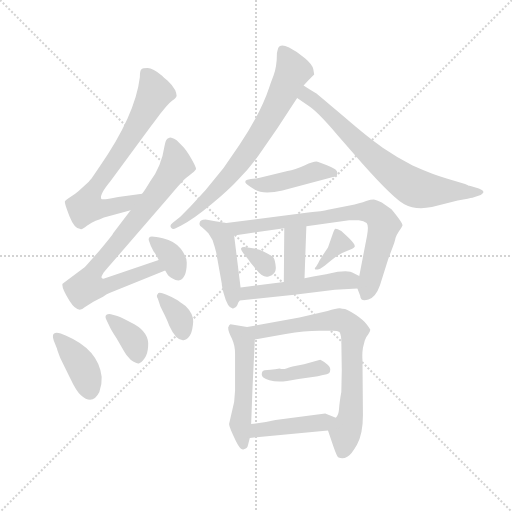
t = 0.00 s
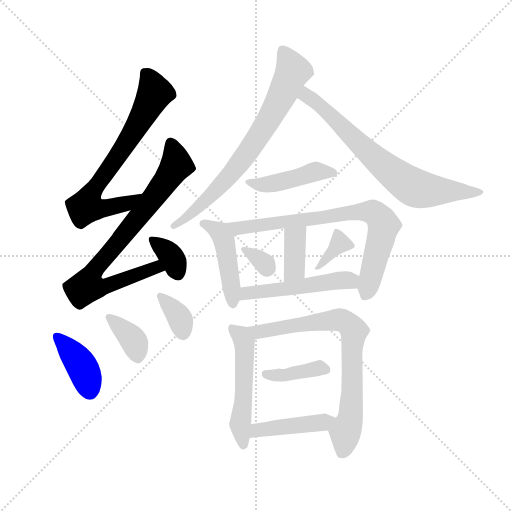
t = 2.54 s
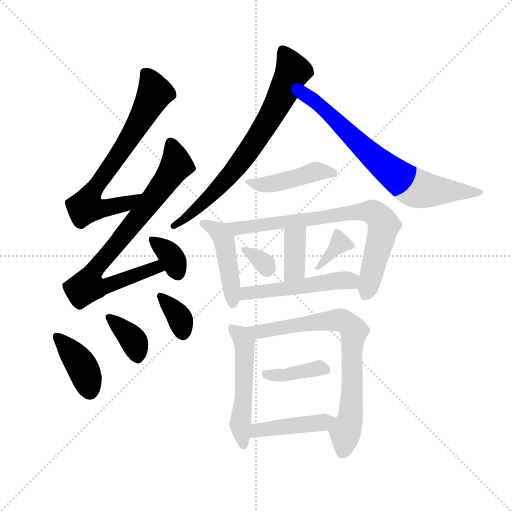
t = 5.08 s
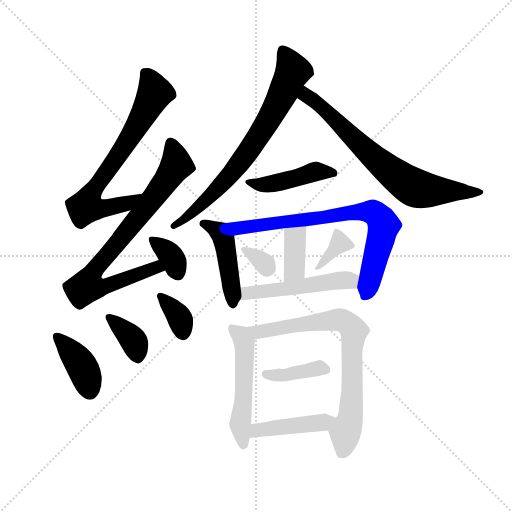
t = 7.62 s
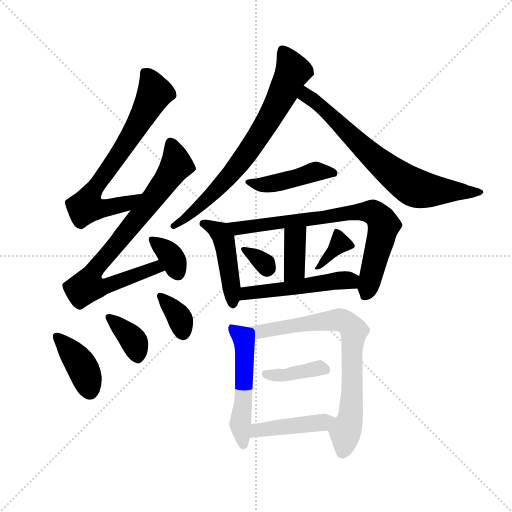
t = 10.16 s
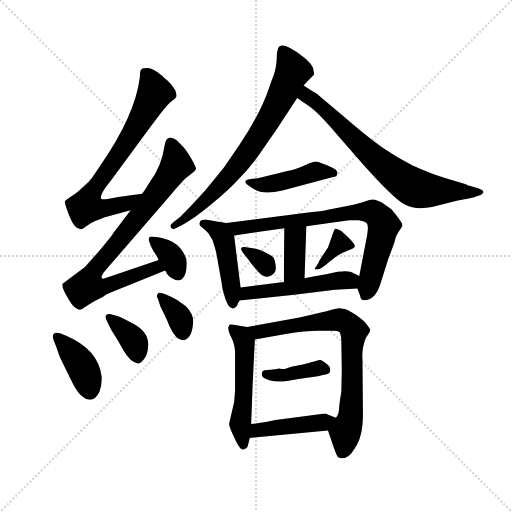
t = 12.70 s

The animated SVG that drew these frames (rendered in a browser with its animation timeline set to each time). Animation: 19 CSS @keyframes rules; one cycle of 12.70 s.

<svg version="1.1" viewBox="0 0 1024 1024" xmlns="http://www.w3.org/2000/svg">
  <g stroke="lightgray" stroke-dasharray="1,1" stroke-width="1" transform="scale(4, 4)">
    <line x1="0" y1="0" x2="256" y2="256"></line>
    <line x1="256" y1="0" x2="0" y2="256"></line>
    <line x1="128" y1="0" x2="128" y2="256"></line>
    <line x1="0" y1="128" x2="256" y2="128"></line>
  </g>
  <g transform="scale(0.92, -0.92) translate(60, -850)">
    <style type="text/css">
      
        @keyframes keyframes0 {
          from {
            stroke: blue;
            stroke-dashoffset: 716;
            stroke-width: 128;
          }
          70% {
            animation-timing-function: step-end;
            stroke: blue;
            stroke-dashoffset: 0;
            stroke-width: 128;
          }
          to {
            stroke: black;
            stroke-width: 1024;
          }
        }
        #make-me-a-hanzi-animation-0 {
          animation: keyframes0 0.8326822916666666s both;
          animation-delay: 0s;
          animation-timing-function: linear;
        }
      
        @keyframes keyframes1 {
          from {
            stroke: blue;
            stroke-dashoffset: 805;
            stroke-width: 128;
          }
          72% {
            animation-timing-function: step-end;
            stroke: blue;
            stroke-dashoffset: 0;
            stroke-width: 128;
          }
          to {
            stroke: black;
            stroke-width: 1024;
          }
        }
        #make-me-a-hanzi-animation-1 {
          animation: keyframes1 0.9051106770833334s both;
          animation-delay: 0.8326822916666666s;
          animation-timing-function: linear;
        }
      
        @keyframes keyframes2 {
          from {
            stroke: blue;
            stroke-dashoffset: 353;
            stroke-width: 128;
          }
          53% {
            animation-timing-function: step-end;
            stroke: blue;
            stroke-dashoffset: 0;
            stroke-width: 128;
          }
          to {
            stroke: black;
            stroke-width: 1024;
          }
        }
        #make-me-a-hanzi-animation-2 {
          animation: keyframes2 0.5372721354166666s both;
          animation-delay: 1.73779296875s;
          animation-timing-function: linear;
        }
      
        @keyframes keyframes3 {
          from {
            stroke: blue;
            stroke-dashoffset: 392;
            stroke-width: 128;
          }
          56% {
            animation-timing-function: step-end;
            stroke: blue;
            stroke-dashoffset: 0;
            stroke-width: 128;
          }
          to {
            stroke: black;
            stroke-width: 1024;
          }
        }
        #make-me-a-hanzi-animation-3 {
          animation: keyframes3 0.5690104166666666s both;
          animation-delay: 2.2750651041666665s;
          animation-timing-function: linear;
        }
      
        @keyframes keyframes4 {
          from {
            stroke: blue;
            stroke-dashoffset: 367;
            stroke-width: 128;
          }
          54% {
            animation-timing-function: step-end;
            stroke: blue;
            stroke-dashoffset: 0;
            stroke-width: 128;
          }
          to {
            stroke: black;
            stroke-width: 1024;
          }
        }
        #make-me-a-hanzi-animation-4 {
          animation: keyframes4 0.5486653645833334s both;
          animation-delay: 2.844075520833333s;
          animation-timing-function: linear;
        }
      
        @keyframes keyframes5 {
          from {
            stroke: blue;
            stroke-dashoffset: 351;
            stroke-width: 128;
          }
          53% {
            animation-timing-function: step-end;
            stroke: blue;
            stroke-dashoffset: 0;
            stroke-width: 128;
          }
          to {
            stroke: black;
            stroke-width: 1024;
          }
        }
        #make-me-a-hanzi-animation-5 {
          animation: keyframes5 0.53564453125s both;
          animation-delay: 3.3927408854166665s;
          animation-timing-function: linear;
        }
      
        @keyframes keyframes6 {
          from {
            stroke: blue;
            stroke-dashoffset: 733;
            stroke-width: 128;
          }
          70% {
            animation-timing-function: step-end;
            stroke: blue;
            stroke-dashoffset: 0;
            stroke-width: 128;
          }
          to {
            stroke: black;
            stroke-width: 1024;
          }
        }
        #make-me-a-hanzi-animation-6 {
          animation: keyframes6 0.8465169270833334s both;
          animation-delay: 3.9283854166666665s;
          animation-timing-function: linear;
        }
      
        @keyframes keyframes7 {
          from {
            stroke: blue;
            stroke-dashoffset: 722;
            stroke-width: 128;
          }
          70% {
            animation-timing-function: step-end;
            stroke: blue;
            stroke-dashoffset: 0;
            stroke-width: 128;
          }
          to {
            stroke: black;
            stroke-width: 1024;
          }
        }
        #make-me-a-hanzi-animation-7 {
          animation: keyframes7 0.8375651041666666s both;
          animation-delay: 4.77490234375s;
          animation-timing-function: linear;
        }
      
        @keyframes keyframes8 {
          from {
            stroke: blue;
            stroke-dashoffset: 445;
            stroke-width: 128;
          }
          59% {
            animation-timing-function: step-end;
            stroke: blue;
            stroke-dashoffset: 0;
            stroke-width: 128;
          }
          to {
            stroke: black;
            stroke-width: 1024;
          }
        }
        #make-me-a-hanzi-animation-8 {
          animation: keyframes8 0.6121419270833334s both;
          animation-delay: 5.612467447916667s;
          animation-timing-function: linear;
        }
      
        @keyframes keyframes9 {
          from {
            stroke: blue;
            stroke-dashoffset: 454;
            stroke-width: 128;
          }
          60% {
            animation-timing-function: step-end;
            stroke: blue;
            stroke-dashoffset: 0;
            stroke-width: 128;
          }
          to {
            stroke: black;
            stroke-width: 1024;
          }
        }
        #make-me-a-hanzi-animation-9 {
          animation: keyframes9 0.6194661458333334s both;
          animation-delay: 6.224609375s;
          animation-timing-function: linear;
        }
      
        @keyframes keyframes10 {
          from {
            stroke: blue;
            stroke-dashoffset: 766;
            stroke-width: 128;
          }
          71% {
            animation-timing-function: step-end;
            stroke: blue;
            stroke-dashoffset: 0;
            stroke-width: 128;
          }
          to {
            stroke: black;
            stroke-width: 1024;
          }
        }
        #make-me-a-hanzi-animation-10 {
          animation: keyframes10 0.8733723958333334s both;
          animation-delay: 6.844075520833333s;
          animation-timing-function: linear;
        }
      
        @keyframes keyframes11 {
          from {
            stroke: blue;
            stroke-dashoffset: 378;
            stroke-width: 128;
          }
          55% {
            animation-timing-function: step-end;
            stroke: blue;
            stroke-dashoffset: 0;
            stroke-width: 128;
          }
          to {
            stroke: black;
            stroke-width: 1024;
          }
        }
        #make-me-a-hanzi-animation-11 {
          animation: keyframes11 0.5576171875s both;
          animation-delay: 7.717447916666666s;
          animation-timing-function: linear;
        }
      
        @keyframes keyframes12 {
          from {
            stroke: blue;
            stroke-dashoffset: 324;
            stroke-width: 128;
          }
          51% {
            animation-timing-function: step-end;
            stroke: blue;
            stroke-dashoffset: 0;
            stroke-width: 128;
          }
          to {
            stroke: black;
            stroke-width: 1024;
          }
        }
        #make-me-a-hanzi-animation-12 {
          animation: keyframes12 0.513671875s both;
          animation-delay: 8.275065104166666s;
          animation-timing-function: linear;
        }
      
        @keyframes keyframes13 {
          from {
            stroke: blue;
            stroke-dashoffset: 357;
            stroke-width: 128;
          }
          54% {
            animation-timing-function: step-end;
            stroke: blue;
            stroke-dashoffset: 0;
            stroke-width: 128;
          }
          to {
            stroke: black;
            stroke-width: 1024;
          }
        }
        #make-me-a-hanzi-animation-13 {
          animation: keyframes13 0.54052734375s both;
          animation-delay: 8.788736979166666s;
          animation-timing-function: linear;
        }
      
        @keyframes keyframes14 {
          from {
            stroke: blue;
            stroke-dashoffset: 508;
            stroke-width: 128;
          }
          62% {
            animation-timing-function: step-end;
            stroke: blue;
            stroke-dashoffset: 0;
            stroke-width: 128;
          }
          to {
            stroke: black;
            stroke-width: 1024;
          }
        }
        #make-me-a-hanzi-animation-14 {
          animation: keyframes14 0.6634114583333334s both;
          animation-delay: 9.329264322916666s;
          animation-timing-function: linear;
        }
      
        @keyframes keyframes15 {
          from {
            stroke: blue;
            stroke-dashoffset: 518;
            stroke-width: 128;
          }
          63% {
            animation-timing-function: step-end;
            stroke: blue;
            stroke-dashoffset: 0;
            stroke-width: 128;
          }
          to {
            stroke: black;
            stroke-width: 1024;
          }
        }
        #make-me-a-hanzi-animation-15 {
          animation: keyframes15 0.6715494791666666s both;
          animation-delay: 9.99267578125s;
          animation-timing-function: linear;
        }
      
        @keyframes keyframes16 {
          from {
            stroke: blue;
            stroke-dashoffset: 761;
            stroke-width: 128;
          }
          71% {
            animation-timing-function: step-end;
            stroke: blue;
            stroke-dashoffset: 0;
            stroke-width: 128;
          }
          to {
            stroke: black;
            stroke-width: 1024;
          }
        }
        #make-me-a-hanzi-animation-16 {
          animation: keyframes16 0.8693033854166666s both;
          animation-delay: 10.664225260416666s;
          animation-timing-function: linear;
        }
      
        @keyframes keyframes17 {
          from {
            stroke: blue;
            stroke-dashoffset: 385;
            stroke-width: 128;
          }
          56% {
            animation-timing-function: step-end;
            stroke: blue;
            stroke-dashoffset: 0;
            stroke-width: 128;
          }
          to {
            stroke: black;
            stroke-width: 1024;
          }
        }
        #make-me-a-hanzi-animation-17 {
          animation: keyframes17 0.5633138020833334s both;
          animation-delay: 11.533528645833332s;
          animation-timing-function: linear;
        }
      
        @keyframes keyframes18 {
          from {
            stroke: blue;
            stroke-dashoffset: 436;
            stroke-width: 128;
          }
          59% {
            animation-timing-function: step-end;
            stroke: blue;
            stroke-dashoffset: 0;
            stroke-width: 128;
          }
          to {
            stroke: black;
            stroke-width: 1024;
          }
        }
        #make-me-a-hanzi-animation-18 {
          animation: keyframes18 0.6048177083333334s both;
          animation-delay: 12.096842447916666s;
          animation-timing-function: linear;
        }
      
    </style>
    
      <path d="M 249 429 L 197 422 Q 161 414 160 418 Q 156 427 180 456 L 270 578 Q 271 579 288 602 Q 305 624 314 631 Q 323 637 324 642 Q 324 646 321 654 Q 313 667 304 675 Q 295 682 293 685 Q 272 702 261 702 Q 250 702 247 699 Q 244 696 244 682 Q 234 599 156 487 L 139 462 Q 134 457 133 455 L 111 435 Q 103 428 93 422 Q 82 415 81 412 Q 80 408 91 380 Q 102 352 115 352 Q 118 350 129 359 Q 140 367 148 370 Q 155 372 166 377 L 224 393 C 253 401 279 433 249 429 Z" fill="lightgray"></path>
    
      <path d="M 285 285 L 165 244 Q 162 244 161 246 Q 159 247 165 257 Q 175 269 176 270 L 309 424 Q 329 448 335 454 Q 340 460 352 469 Q 364 478 366 482 Q 367 486 356 505 Q 345 524 338 531 L 324 545 Q 311 553 307 550 Q 300 548 298 534 Q 291 487 266 455 Q 256 438 249 429 L 224 393 L 186 343 Q 183 337 156 305 Q 128 273 124 269 L 76 233 Q 73 225 91 196 Q 109 167 124 182 L 143 194 L 164 205 L 171 210 L 178 213 L 299 262 C 327 273 313 295 285 285 Z" fill="lightgray"></path>
    
      <path d="M 346 279 Q 346 292 333 309 Q 320 326 294 332 Q 268 338 265 334.5 Q 262 331 264 326 L 268 315 L 274 303 Q 278 299 285 285 L 299 262 L 305 252 Q 306 250 314 245 Q 322 240 328 240 Q 346 244 346 279 Z" fill="lightgray"></path>
    
      <path d="M 64 92 Q 64 90 71 72 L 91 31 Q 107 -3 116 -9 Q 141 -32 156 -2 Q 162 14 161 31 Q 154 90 84 120 L 72 125 Q 61 128 57 124.5 Q 53 121 57 109 L 64 92 Z" fill="lightgray"></path>
    
      <path d="M 185 166 Q 176 169 171.5 165.5 Q 167 162 172 153 L 178 141 Q 181 134 193 115 L 210 86 Q 214 78 224 68 Q 237 59 242 60 Q 247 61 254 70.5 Q 261 80 262 97 Q 265 126 232 145 L 211 156 Q 208 158 195 163 L 185 166 Z" fill="lightgray"></path>
    
      <path d="M 283 211 Q 279 207 283 201 L 289 183 L 299 163 Q 302 157 308 142 Q 324 107 341 111 Q 358 115 360 151 Q 360 168 344 184 Q 330 195 323 199 Q 285 220 283 211 Z" fill="lightgray"></path>
    
      <path d="M 621 700 Q 619 710 603 723.5 Q 587 737 568.5 746.5 Q 550 756 545 746 Q 544 743 542 735 Q 542 705 534.5 685.5 Q 527 666 526 662 Q 507 604 460 534 L 426 485 L 387 437 L 354 401 L 332 379 L 315 365 Q 308 360 312 355 Q 316 350 322 354 L 334 360 Q 360 373 399.5 406 Q 439 439 458 460 Q 481 483 502 512 L 543 571 L 586 637 L 600 664 L 610 675 L 623 688 L 621 700 Z" fill="lightgray"></path>
    
      <path d="M 586 637 L 609 621 Q 629 609 673 557 L 729 493 Q 795 419 819 406 Q 843 393 879 400 L 935 414 Q 962 419 967 420 L 985 426 Q 989 428 991 432 Q 991 436 981 440 L 961 446 L 959 446 L 956 448 L 951 450 L 911 462 Q 884 469 837 490 Q 803 508 772 529 Q 741 550 688 596 L 628 647 Q 618 652 600 664 C 575 680 561 654 586 637 Z" fill="lightgray"></path>
    
      <path d="M 664 465 Q 673 466 673 471 Q 675 476 670 481 Q 665 486 632 498 Q 625 501 603 491 Q 581 481 565 478 L 507 464 Q 498 462 496 462 L 485 461 Q 476 459 474.5 457.5 Q 473 456 473.5 453 Q 474 450 493.5 438 Q 513 426 554 436 L 664 465 Z" fill="lightgray"></path>
    
      <path d="M 432 365 L 408 369 L 387 373 Q 374 373 374 365 Q 372 360 379 356 Q 385 351 393 343 L 402 328 Q 407 313 410 301 L 422 234 Q 422 229 426 213 Q 436 176 448 180 Q 454 182 456 187 Q 457 192 461 197 C 466 204 466 204 463 225 L 449 338 C 446 363 446 363 432 365 Z" fill="lightgray"></path>
    
      <path d="M 717 223 L 723 207 Q 724 193 741 199 Q 757 204 766 230 L 784 287 L 797 322 Q 799 328 800 333 Q 801 338 807 347 Q 813 355 815 360 Q 815 366 791 395 L 770 410 Q 760 415 755 416 Q 749 417 736 413 Q 723 408 700 403 L 653 394 Q 642 391 610 388 L 432 365 C 402 361 419 334 449 338 L 558 354 L 606 358 L 699 371 L 720 371 Q 731 370 737 365 Q 742 360 738 338 L 721 250 C 716 225 716 225 717 223 Z" fill="lightgray"></path>
    
      <path d="M 558 354 L 557 237 C 557 207 601 215 602 245 L 606 358 C 607 388 558 384 558 354 Z" fill="lightgray"></path>
    
      <path d="M 484 280 L 498 263 Q 512 245 524 249 Q 541 254 539.5 269.5 Q 538 285 534.5 290 Q 531 295 504 307 L 493 310 Q 487 311 486 311 L 471 313 Q 465 313 464 310 Q 463 307 473 294.5 Q 483 282 484 280 Z" fill="lightgray"></path>
    
      <path d="M 653 312 L 639 291 Q 632 280 632 278 L 627 270 Q 623 266 625 264.5 Q 627 263 636 266 L 645 272 L 659 283 Q 679 300 694 304.5 Q 709 309 711 313.5 Q 713 318 700 331 Q 687 344 682 348 Q 670 354 668 352 L 665 346 L 653 312 Z" fill="lightgray"></path>
    
      <path d="M 461 197 L 580 209 L 668 220 L 717 223 C 747 225 748 237 721 250 L 709 256 Q 700 263 674 259 L 649 254 L 621 249 L 602 245 L 557 237 L 463 225 C 433 221 431 194 461 197 Z" fill="lightgray"></path>
    
      <path d="M 477 139 L 441 145 Q 439 145 436 138 Q 436 129 444 114 Q 451 99 451 81 L 451 1 L 449 -24 L 438 -72 Q 438 -79 453 -109 Q 463 -129 469 -127 Q 478 -125 479 -118 L 483 -102 L 486 -72 L 489 8 L 494 112 C 495 136 495 136 477 139 Z" fill="lightgray"></path>
    
      <path d="M 653 -86 L 665 -121 Q 672 -141 675 -144 Q 685 -149 695 -143 Q 703 -140 716 -117 Q 729 -93 729 -52 L 728 68 Q 727 81 729 94 L 733 110 Q 736 118 741 124 Q 745 130 745 133 Q 744 136 737 145 Q 730 154 714 165 Q 697 176 690 178 Q 683 179 679 180 Q 674 181 652 174 L 591 160 L 477 139 C 447 134 464 107 494 112 L 561 124 Q 603 131 633 131 L 664 131 Q 674 131 678 128 Q 681 124 682 111 L 683 45 L 682 -2 Q 678 -24 677 -39 Q 676 -53 670 -58 C 658 -86 651 -80 653 -86 Z" fill="lightgray"></path>
    
      <path d="M 631 32 L 642 35 Q 652 36 655 38.5 Q 658 41 658 47 Q 658 53 649 60 Q 640 67 636 68 L 601 58 L 576 53 Q 574 53 564 49.5 Q 554 46 548 49 Q 538 47 528 46 L 515 45 Q 509 44 509 36 Q 509 28 525.5 23.5 Q 542 19 564 22 L 589 26 L 631 32 Z" fill="lightgray"></path>
    
      <path d="M 483 -102 L 653 -86 C 683 -83 698 -69 670 -58 L 647 -49 L 539 -63 Q 514 -69 486 -72 C 456 -75 453 -105 483 -102 Z" fill="lightgray"></path>
    
    
      <clipPath id="make-me-a-hanzi-clip-0">
        <path d="M 249 429 L 197 422 Q 161 414 160 418 Q 156 427 180 456 L 270 578 Q 271 579 288 602 Q 305 624 314 631 Q 323 637 324 642 Q 324 646 321 654 Q 313 667 304 675 Q 295 682 293 685 Q 272 702 261 702 Q 250 702 247 699 Q 244 696 244 682 Q 234 599 156 487 L 139 462 Q 134 457 133 455 L 111 435 Q 103 428 93 422 Q 82 415 81 412 Q 80 408 91 380 Q 102 352 115 352 Q 118 350 129 359 Q 140 367 148 370 Q 155 372 166 377 L 224 393 C 253 401 279 433 249 429 Z"></path>
      </clipPath>
      <path clip-path="url(#make-me-a-hanzi-clip-0)" d="M 256 692 L 277 648 L 213 535 L 141 435 L 128 401 L 152 396 L 213 406 L 243 424" fill="none" id="make-me-a-hanzi-animation-0" stroke-dasharray="588 1176" stroke-linecap="round"></path>
    
      <clipPath id="make-me-a-hanzi-clip-1">
        <path d="M 285 285 L 165 244 Q 162 244 161 246 Q 159 247 165 257 Q 175 269 176 270 L 309 424 Q 329 448 335 454 Q 340 460 352 469 Q 364 478 366 482 Q 367 486 356 505 Q 345 524 338 531 L 324 545 Q 311 553 307 550 Q 300 548 298 534 Q 291 487 266 455 Q 256 438 249 429 L 224 393 L 186 343 Q 183 337 156 305 Q 128 273 124 269 L 76 233 Q 73 225 91 196 Q 109 167 124 182 L 143 194 L 164 205 L 171 210 L 178 213 L 299 262 C 327 273 313 295 285 285 Z"></path>
      </clipPath>
      <path clip-path="url(#make-me-a-hanzi-clip-1)" d="M 311 540 L 324 491 L 246 385 L 148 269 L 129 228 L 168 227 L 279 269 L 290 265" fill="none" id="make-me-a-hanzi-animation-1" stroke-dasharray="677 1354" stroke-linecap="round"></path>
    
      <clipPath id="make-me-a-hanzi-clip-2">
        <path d="M 346 279 Q 346 292 333 309 Q 320 326 294 332 Q 268 338 265 334.5 Q 262 331 264 326 L 268 315 L 274 303 Q 278 299 285 285 L 299 262 L 305 252 Q 306 250 314 245 Q 322 240 328 240 Q 346 244 346 279 Z"></path>
      </clipPath>
      <path clip-path="url(#make-me-a-hanzi-clip-2)" d="M 270 330 L 315 289 L 326 255" fill="none" id="make-me-a-hanzi-animation-2" stroke-dasharray="225 450" stroke-linecap="round"></path>
    
      <clipPath id="make-me-a-hanzi-clip-3">
        <path d="M 64 92 Q 64 90 71 72 L 91 31 Q 107 -3 116 -9 Q 141 -32 156 -2 Q 162 14 161 31 Q 154 90 84 120 L 72 125 Q 61 128 57 124.5 Q 53 121 57 109 L 64 92 Z"></path>
      </clipPath>
      <path clip-path="url(#make-me-a-hanzi-clip-3)" d="M 65 117 L 116 57 L 135 3" fill="none" id="make-me-a-hanzi-animation-3" stroke-dasharray="264 528" stroke-linecap="round"></path>
    
      <clipPath id="make-me-a-hanzi-clip-4">
        <path d="M 185 166 Q 176 169 171.5 165.5 Q 167 162 172 153 L 178 141 Q 181 134 193 115 L 210 86 Q 214 78 224 68 Q 237 59 242 60 Q 247 61 254 70.5 Q 261 80 262 97 Q 265 126 232 145 L 211 156 Q 208 158 195 163 L 185 166 Z"></path>
      </clipPath>
      <path clip-path="url(#make-me-a-hanzi-clip-4)" d="M 178 160 L 230 111 L 241 73" fill="none" id="make-me-a-hanzi-animation-4" stroke-dasharray="239 478" stroke-linecap="round"></path>
    
      <clipPath id="make-me-a-hanzi-clip-5">
        <path d="M 283 211 Q 279 207 283 201 L 289 183 L 299 163 Q 302 157 308 142 Q 324 107 341 111 Q 358 115 360 151 Q 360 168 344 184 Q 330 195 323 199 Q 285 220 283 211 Z"></path>
      </clipPath>
      <path clip-path="url(#make-me-a-hanzi-clip-5)" d="M 289 206 L 324 169 L 338 127" fill="none" id="make-me-a-hanzi-animation-5" stroke-dasharray="223 446" stroke-linecap="round"></path>
    
      <clipPath id="make-me-a-hanzi-clip-6">
        <path d="M 621 700 Q 619 710 603 723.5 Q 587 737 568.5 746.5 Q 550 756 545 746 Q 544 743 542 735 Q 542 705 534.5 685.5 Q 527 666 526 662 Q 507 604 460 534 L 426 485 L 387 437 L 354 401 L 332 379 L 315 365 Q 308 360 312 355 Q 316 350 322 354 L 334 360 Q 360 373 399.5 406 Q 439 439 458 460 Q 481 483 502 512 L 543 571 L 586 637 L 600 664 L 610 675 L 623 688 L 621 700 Z"></path>
      </clipPath>
      <path clip-path="url(#make-me-a-hanzi-clip-6)" d="M 556 737 L 576 694 L 526 592 L 472 509 L 422 449 L 363 391 L 317 359" fill="none" id="make-me-a-hanzi-animation-6" stroke-dasharray="605 1210" stroke-linecap="round"></path>
    
      <clipPath id="make-me-a-hanzi-clip-7">
        <path d="M 586 637 L 609 621 Q 629 609 673 557 L 729 493 Q 795 419 819 406 Q 843 393 879 400 L 935 414 Q 962 419 967 420 L 985 426 Q 989 428 991 432 Q 991 436 981 440 L 961 446 L 959 446 L 956 448 L 951 450 L 911 462 Q 884 469 837 490 Q 803 508 772 529 Q 741 550 688 596 L 628 647 Q 618 652 600 664 C 575 680 561 654 586 637 Z"></path>
      </clipPath>
      <path clip-path="url(#make-me-a-hanzi-clip-7)" d="M 602 655 L 612 637 L 637 621 L 757 503 L 834 446 L 878 435 L 984 433" fill="none" id="make-me-a-hanzi-animation-7" stroke-dasharray="594 1188" stroke-linecap="round"></path>
    
      <clipPath id="make-me-a-hanzi-clip-8">
        <path d="M 664 465 Q 673 466 673 471 Q 675 476 670 481 Q 665 486 632 498 Q 625 501 603 491 Q 581 481 565 478 L 507 464 Q 498 462 496 462 L 485 461 Q 476 459 474.5 457.5 Q 473 456 473.5 453 Q 474 450 493.5 438 Q 513 426 554 436 L 664 465 Z"></path>
      </clipPath>
      <path clip-path="url(#make-me-a-hanzi-clip-8)" d="M 480 454 L 526 449 L 619 476 L 665 474" fill="none" id="make-me-a-hanzi-animation-8" stroke-dasharray="317 634" stroke-linecap="round"></path>
    
      <clipPath id="make-me-a-hanzi-clip-9">
        <path d="M 432 365 L 408 369 L 387 373 Q 374 373 374 365 Q 372 360 379 356 Q 385 351 393 343 L 402 328 Q 407 313 410 301 L 422 234 Q 422 229 426 213 Q 436 176 448 180 Q 454 182 456 187 Q 457 192 461 197 C 466 204 466 204 463 225 L 449 338 C 446 363 446 363 432 365 Z"></path>
      </clipPath>
      <path clip-path="url(#make-me-a-hanzi-clip-9)" d="M 384 364 L 412 349 L 426 333 L 446 189" fill="none" id="make-me-a-hanzi-animation-9" stroke-dasharray="326 652" stroke-linecap="round"></path>
    
      <clipPath id="make-me-a-hanzi-clip-10">
        <path d="M 717 223 L 723 207 Q 724 193 741 199 Q 757 204 766 230 L 784 287 L 797 322 Q 799 328 800 333 Q 801 338 807 347 Q 813 355 815 360 Q 815 366 791 395 L 770 410 Q 760 415 755 416 Q 749 417 736 413 Q 723 408 700 403 L 653 394 Q 642 391 610 388 L 432 365 C 402 361 419 334 449 338 L 558 354 L 606 358 L 699 371 L 720 371 Q 731 370 737 365 Q 742 360 738 338 L 721 250 C 716 225 716 225 717 223 Z"></path>
      </clipPath>
      <path clip-path="url(#make-me-a-hanzi-clip-10)" d="M 440 361 L 456 354 L 711 389 L 754 387 L 769 371 L 774 355 L 734 207" fill="none" id="make-me-a-hanzi-animation-10" stroke-dasharray="638 1276" stroke-linecap="round"></path>
    
      <clipPath id="make-me-a-hanzi-clip-11">
        <path d="M 558 354 L 557 237 C 557 207 601 215 602 245 L 606 358 C 607 388 558 384 558 354 Z"></path>
      </clipPath>
      <path clip-path="url(#make-me-a-hanzi-clip-11)" d="M 601 351 L 581 332 L 580 264 L 563 244" fill="none" id="make-me-a-hanzi-animation-11" stroke-dasharray="250 500" stroke-linecap="round"></path>
    
      <clipPath id="make-me-a-hanzi-clip-12">
        <path d="M 484 280 L 498 263 Q 512 245 524 249 Q 541 254 539.5 269.5 Q 538 285 534.5 290 Q 531 295 504 307 L 493 310 Q 487 311 486 311 L 471 313 Q 465 313 464 310 Q 463 307 473 294.5 Q 483 282 484 280 Z"></path>
      </clipPath>
      <path clip-path="url(#make-me-a-hanzi-clip-12)" d="M 469 309 L 504 287 L 521 267" fill="none" id="make-me-a-hanzi-animation-12" stroke-dasharray="196 392" stroke-linecap="round"></path>
    
      <clipPath id="make-me-a-hanzi-clip-13">
        <path d="M 653 312 L 639 291 Q 632 280 632 278 L 627 270 Q 623 266 625 264.5 Q 627 263 636 266 L 645 272 L 659 283 Q 679 300 694 304.5 Q 709 309 711 313.5 Q 713 318 700 331 Q 687 344 682 348 Q 670 354 668 352 L 665 346 L 653 312 Z"></path>
      </clipPath>
      <path clip-path="url(#make-me-a-hanzi-clip-13)" d="M 705 315 L 679 322 L 630 266" fill="none" id="make-me-a-hanzi-animation-13" stroke-dasharray="229 458" stroke-linecap="round"></path>
    
      <clipPath id="make-me-a-hanzi-clip-14">
        <path d="M 461 197 L 580 209 L 668 220 L 717 223 C 747 225 748 237 721 250 L 709 256 Q 700 263 674 259 L 649 254 L 621 249 L 602 245 L 557 237 L 463 225 C 433 221 431 194 461 197 Z"></path>
      </clipPath>
      <path clip-path="url(#make-me-a-hanzi-clip-14)" d="M 468 204 L 476 213 L 683 241 L 701 240 L 710 231" fill="none" id="make-me-a-hanzi-animation-14" stroke-dasharray="380 760" stroke-linecap="round"></path>
    
      <clipPath id="make-me-a-hanzi-clip-15">
        <path d="M 477 139 L 441 145 Q 439 145 436 138 Q 436 129 444 114 Q 451 99 451 81 L 451 1 L 449 -24 L 438 -72 Q 438 -79 453 -109 Q 463 -129 469 -127 Q 478 -125 479 -118 L 483 -102 L 486 -72 L 489 8 L 494 112 C 495 136 495 136 477 139 Z"></path>
      </clipPath>
      <path clip-path="url(#make-me-a-hanzi-clip-15)" d="M 446 136 L 471 103 L 470 -11 L 462 -71 L 469 -117" fill="none" id="make-me-a-hanzi-animation-15" stroke-dasharray="390 780" stroke-linecap="round"></path>
    
      <clipPath id="make-me-a-hanzi-clip-16">
        <path d="M 653 -86 L 665 -121 Q 672 -141 675 -144 Q 685 -149 695 -143 Q 703 -140 716 -117 Q 729 -93 729 -52 L 728 68 Q 727 81 729 94 L 733 110 Q 736 118 741 124 Q 745 130 745 133 Q 744 136 737 145 Q 730 154 714 165 Q 697 176 690 178 Q 683 179 679 180 Q 674 181 652 174 L 591 160 L 477 139 C 447 134 464 107 494 112 L 561 124 Q 603 131 633 131 L 664 131 Q 674 131 678 128 Q 681 124 682 111 L 683 45 L 682 -2 Q 678 -24 677 -39 Q 676 -53 670 -58 C 658 -86 651 -80 653 -86 Z"></path>
      </clipPath>
      <path clip-path="url(#make-me-a-hanzi-clip-16)" d="M 485 135 L 501 129 L 667 155 L 694 148 L 705 137 L 710 130 L 702 -59 L 682 -135" fill="none" id="make-me-a-hanzi-animation-16" stroke-dasharray="633 1266" stroke-linecap="round"></path>
    
      <clipPath id="make-me-a-hanzi-clip-17">
        <path d="M 631 32 L 642 35 Q 652 36 655 38.5 Q 658 41 658 47 Q 658 53 649 60 Q 640 67 636 68 L 601 58 L 576 53 Q 574 53 564 49.5 Q 554 46 548 49 Q 538 47 528 46 L 515 45 Q 509 44 509 36 Q 509 28 525.5 23.5 Q 542 19 564 22 L 589 26 L 631 32 Z"></path>
      </clipPath>
      <path clip-path="url(#make-me-a-hanzi-clip-17)" d="M 518 36 L 556 34 L 646 47" fill="none" id="make-me-a-hanzi-animation-17" stroke-dasharray="257 514" stroke-linecap="round"></path>
    
      <clipPath id="make-me-a-hanzi-clip-18">
        <path d="M 483 -102 L 653 -86 C 683 -83 698 -69 670 -58 L 647 -49 L 539 -63 Q 514 -69 486 -72 C 456 -75 453 -105 483 -102 Z"></path>
      </clipPath>
      <path clip-path="url(#make-me-a-hanzi-clip-18)" d="M 490 -95 L 500 -85 L 641 -68 L 663 -60" fill="none" id="make-me-a-hanzi-animation-18" stroke-dasharray="308 616" stroke-linecap="round"></path>
    
  </g>
</svg>
